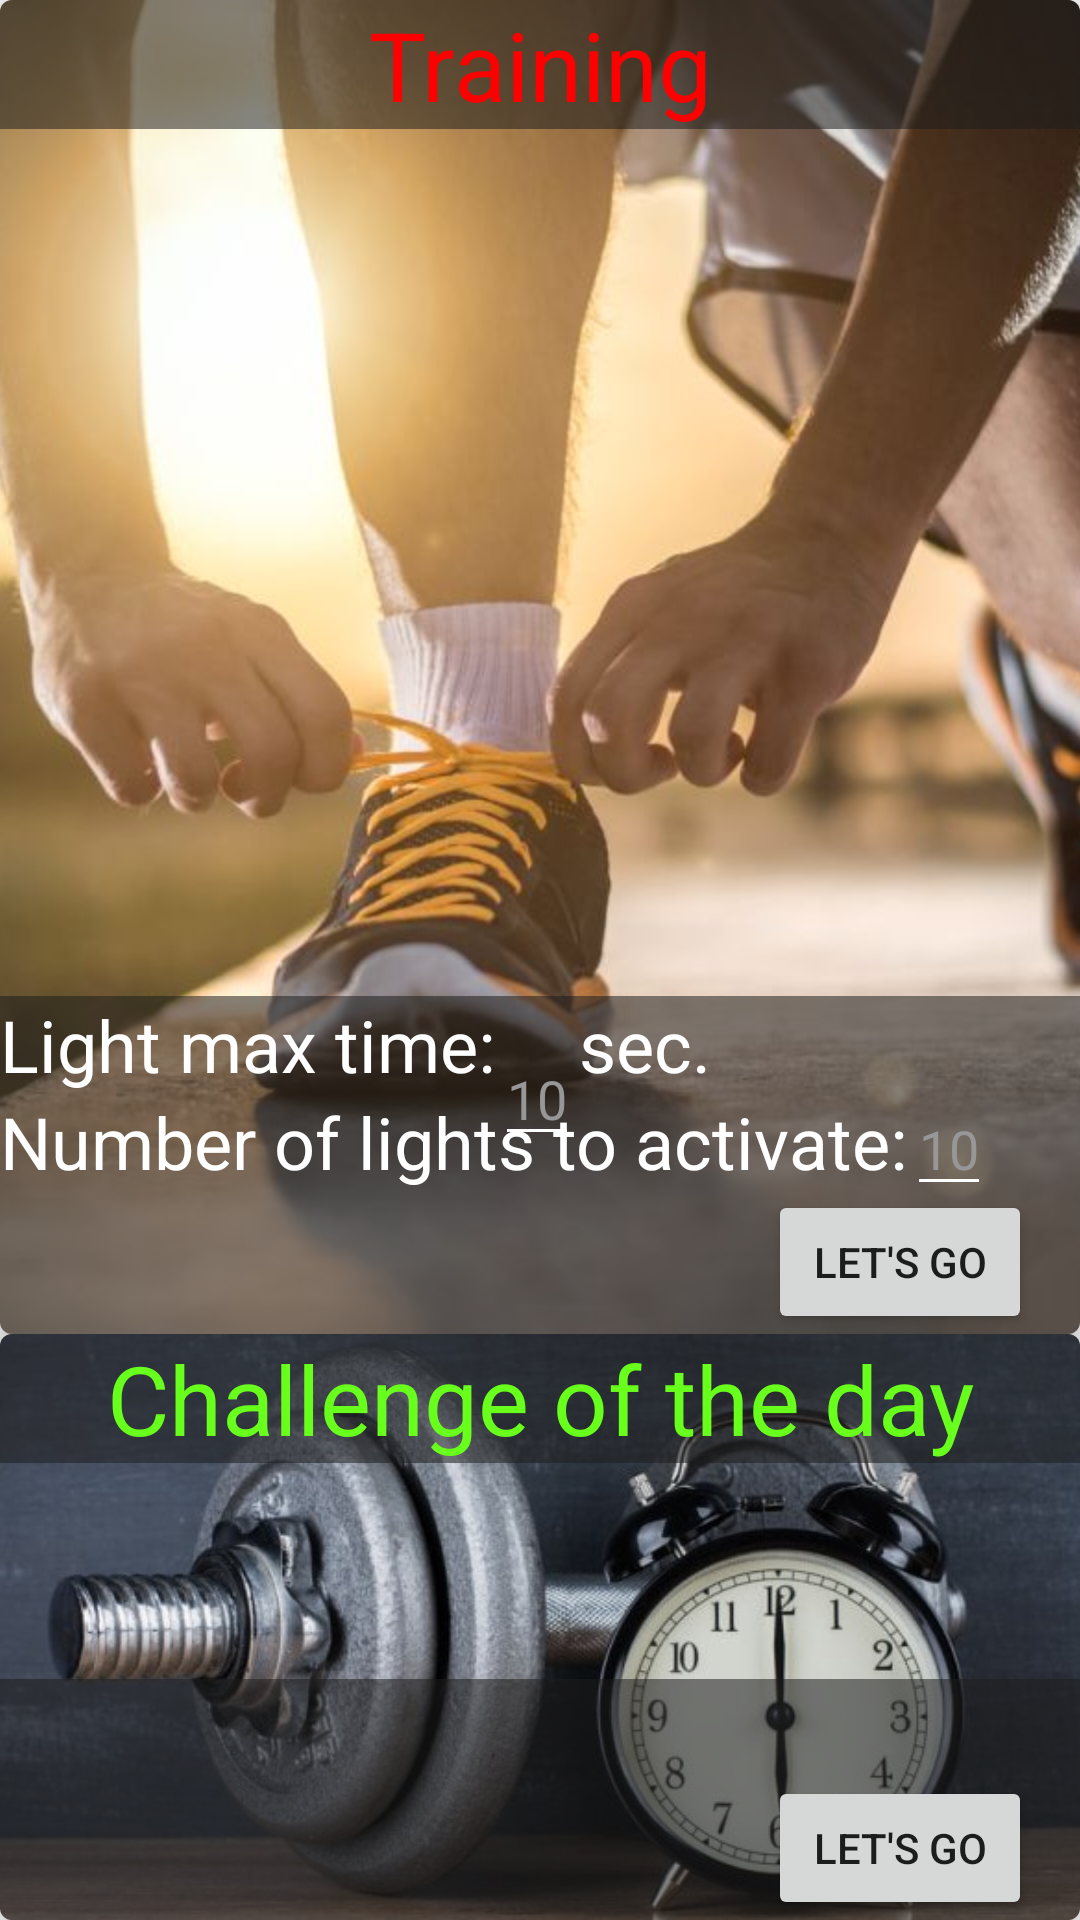

This screen was rendered from an Android layout file. Write that file and the resources it references.
<!-- AndroidManifest.xml: application theme AppTheme -->
<!-- res/layout/fragment_training.xml -->
<?xml version="1.0" encoding="utf-8"?>
<LinearLayout
        xmlns:tools="http://schemas.android.com/tools"
        xmlns:app="http://schemas.android.com/apk/res-auto"
        xmlns:android="http://schemas.android.com/apk/res/android"
        android:layout_width="match_parent"
        android:layout_height="match_parent"
        android:orientation="vertical"
        android:id="@+id/layout_training">

    <ProgressBar
            style="?android:attr/progressBarStyleHorizontal"
            android:layout_width="match_parent"
            android:layout_height="wrap_content"
            android:id="@+id/progressBar"
            android:visibility="gone"
            android:layout_gravity="center"
            />

    <androidx.cardview.widget.CardView
            android:layout_width="match_parent"
            android:layout_height="wrap_content"
            android:id="@+id/cardTraining"
            app:cardCornerRadius="4dp"
            android:layout_gravity="center"
            android:layout_marginVertical="@dimen/activity_vertical_margin"
            android:layout_marginHorizontal="@dimen/activity_horizontal_margin"


            app:cardElevation="10dp"
            >

        <ImageView
                android:layout_width="match_parent"
                android:layout_height="match_parent"
                android:scaleType="centerCrop"
                android:src="@drawable/ic_workout"
                android:contentDescription="@string/training"/>

        <TextView
                android:layout_width="match_parent"
                android:layout_height="wrap_content"
                android:text="@string/training"
                android:textSize="32sp"
                android:background="#881D1D1D"

                android:layout_marginVertical="@dimen/activity_vertical_margin"

                android:textColor="#FF0000"
                android:textAlignment="center"/>

        <RelativeLayout
                android:layout_width="match_parent"
                android:layout_height="wrap_content"
                android:layout_gravity="bottom"
                android:background="#881D1D1D"

                >

            <TextView
                    android:layout_width="wrap_content"
                    android:layout_height="wrap_content"
                    android:text="@string/light_max_time"
                    android:textSize="24sp"
                    android:layout_marginVertical="@dimen/activity_vertical_margin"
                    android:layout_marginStart="@dimen/activity_horizontal_margin"
                    style="@style/cardView.TextView"
                    android:id="@+id/text_lightTime"/>

            <EditText
                    android:layout_width="wrap_content"
                    android:layout_height="wrap_content"
                    android:layout_toEndOf="@+id/text_lightTime"
                    android:inputType="number"
                    android:autofillHints="@string/seconds"
                    android:layout_marginVertical="12dp"
                    android:maxLength="2"
                    android:hint="10"
                    android:labelFor="@id/text_lightTime"
                    android:id="@+id/numberSecondsLight"
                    style="@style/cardView.TextView"
                    android:textAlignment="center"
                    android:textSize="18sp"
                    tools:ignore="HardcodedText"/>

            <TextView
                    android:layout_width="wrap_content"
                    android:layout_height="wrap_content"
                    android:layout_toEndOf="@+id/numberSecondsLight"
                    android:text="@string/seconds"
                    android:id="@+id/text_seconds"
                    android:textSize="24sp"
                    android:layout_marginVertical="@dimen/activity_vertical_margin"
                    android:layout_marginEnd="@dimen/activity_horizontal_margin"
                    style="@style/cardView.TextView"

                    />

            <TextView
                    android:layout_below="@id/text_lightTime"
                    android:layout_width="wrap_content"
                    android:layout_height="wrap_content"
                    android:text="@string/light_each"
                    android:id="@+id/text_lightNumber"
                    android:textSize="24sp"
                    android:layout_marginStart="@dimen/activity_horizontal_margin"
                    style="@style/cardView.TextView"

                    />

            <EditText
                    android:textSize="18sp"
                    android:layout_width="wrap_content"
                    android:layout_height="wrap_content"
                    android:layout_toEndOf="@+id/text_lightNumber"
                    android:inputType="number"
                    android:autofillHints="@string/seconds"
                    android:maxLength="2"
                    android:hint="10"
                    android:labelFor="@id/text_lightTime"
                    android:id="@+id/numberEachLight"
                    tools:ignore="HardcodedText"
                    android:layout_below="@id/text_seconds"
                    android:layout_marginTop="-4dp"
                    style="@style/cardView.TextView"

                    android:textAlignment="center"/>

            <Button
                    android:text="@string/let_s_go"
                    android:layout_width="wrap_content"
                    android:layout_height="wrap_content"
                    android:id="@+id/start_button"
                    android:layout_below="@+id/text_lightNumber"
                    android:layout_alignParentEnd="true"
                    android:layout_marginEnd="16dp"
                    tools:layout_marginVertical="8dp"/>
        </RelativeLayout>


    </androidx.cardview.widget.CardView>

    <androidx.cardview.widget.CardView
            android:layout_width="match_parent"
            android:layout_height="wrap_content"
            android:id="@+id/cardChallenge"
            app:cardCornerRadius="4dp"
            android:layout_gravity="center"
            android:layout_marginVertical="@dimen/activity_vertical_margin"
            android:layout_marginHorizontal="@dimen/activity_horizontal_margin"


            app:cardElevation="10dp"
            >

        <ImageView
                android:layout_width="match_parent"
                android:layout_height="match_parent"
                android:scaleType="centerCrop"
                android:src="@drawable/ic_challenges"
                android:contentDescription="@string/challenges"
                />

        <TextView
                android:layout_width="match_parent"
                android:layout_height="wrap_content"
                android:text="@string/challenges"
                android:textSize="32sp"
                android:textColor="#69FF1C"
                android:background="#881D1D1D"
                android:layout_marginVertical="@dimen/activity_vertical_margin"
                android:textAlignment="center"/>

        <RelativeLayout
                android:layout_width="match_parent"
                android:layout_height="wrap_content"
                android:layout_gravity="bottom"
                android:background="#881D1D1D"

                >

            <TextView
                    android:layout_width="wrap_content"
                    android:layout_height="wrap_content"
                    android:textSize="24sp"
                    android:layout_marginVertical="@dimen/activity_vertical_margin"
                    android:layout_marginStart="@dimen/activity_horizontal_margin"
                    style="@style/cardView.TextView"
                    android:id="@+id/text_challenge"/>

            <TextView
                    android:layout_width="wrap_content"
                    android:layout_height="wrap_content"
                    android:id="@+id/text_challengeTriesOrSucces"
                    android:textSize="24sp"
                    android:layout_marginVertical="@dimen/activity_vertical_margin"
                    android:layout_marginStart="@dimen/activity_horizontal_margin"
                    style="@style/cardView.TextView"
                    android:layout_below="@id/text_challenge"/>

            <Button
                    android:text="@string/let_s_go"
                    android:layout_width="wrap_content"
                    android:layout_height="wrap_content"
                    android:layout_below="@id/text_challenge"
                    android:layout_alignParentEnd="true"
                    android:layout_marginEnd="16dp"
                    tools:layout_marginVertical="8dp"
                    android:id="@+id/start_c_button"/>
        </RelativeLayout>


    </androidx.cardview.widget.CardView>

</LinearLayout>
<!-- resources referenced by this layout -->
<resources>
  <!-- drawable ic_challenges: jpg bitmap (drawable-hdpi, 42181 bytes) -->
  <!-- drawable ic_workout: jpg bitmap (drawable-hdpi, 58395 bytes) -->
  <string name="challenges">Challenge of the day</string>
  <string name="let_s_go">Let\'s Go</string>
  <string name="light_each">Number of lights to activate: </string>
  <string name="light_max_time">Light max time:</string>
  <string name="seconds">sec.</string>
  <string name="training">Training</string>
  <style name="cardView.TextView" parent="@android:style/Widget.TextView">
          <item name="android:textColor">#ffffff</item>
          <item name="android:backgroundTint">#ffffff</item>
          <item name="android:textColorHint">#979797</item>
      </style>
  <style name="AppTheme" parent="Theme.AppCompat.Light.DarkActionBar">
          
          <item name="colorPrimary">@color/colorPrimary</item>
          <item name="colorPrimaryDark">@color/colorPrimaryDark</item>
          <item name="colorAccent">@color/colorAccent</item>
      </style>
  <color name="colorPrimary">#0EA7E6</color>
  <color name="colorPrimaryDark">#0D7EA7</color>
  <color name="colorAccent">#0D47A1</color>
</resources>
